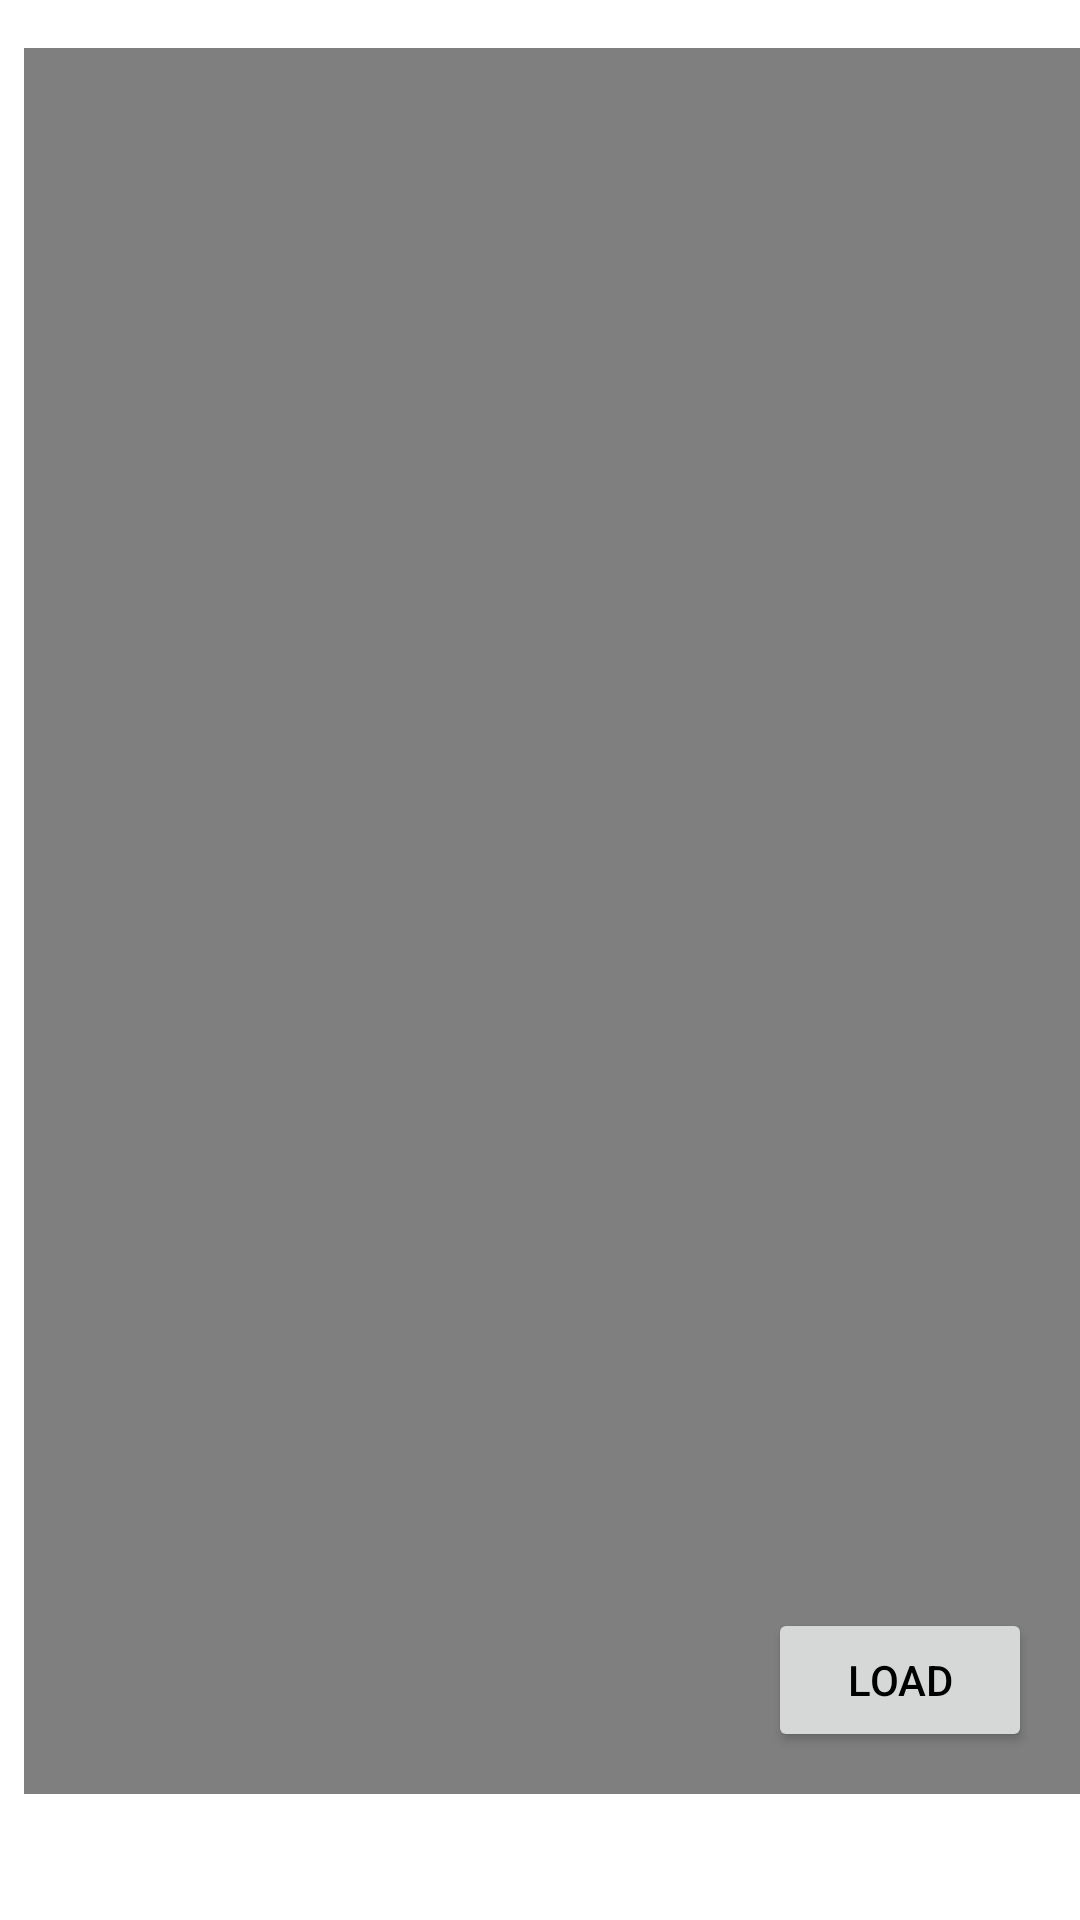

This screen was rendered from an Android layout file. Write that file and the resources it references.
<!-- AndroidManifest.xml: application theme Theme.MyProject -->
<!-- res/layout/fragment_video.xml -->
<?xml version="1.0" encoding="utf-8"?>
<androidx.constraintlayout.widget.ConstraintLayout xmlns:android="http://schemas.android.com/apk/res/android"
    xmlns:tools="http://schemas.android.com/tools"
    android:layout_width="match_parent"
    android:layout_height="match_parent"
    xmlns:app="http://schemas.android.com/apk/res-auto"
    tools:context=".fragments.VideoFragment">

    <EditText
        android:id="@+id/nombreVideo"
        android:layout_width="262dp"
        android:layout_height="46dp"
        android:layout_marginStart="16dp"
        android:layout_marginBottom="60dp"
        android:hint="@string/nombreVideo"
        app:layout_constraintBottom_toBottomOf="parent"
        app:layout_constraintStart_toStartOf="parent" />

    <Button
        android:id="@+id/buttonLoad"
        android:layout_width="wrap_content"
        android:layout_height="wrap_content"
        android:layout_marginEnd="16dp"
        android:layout_marginBottom="56dp"
        android:text="@string/enviar"
        app:layout_constraintBottom_toBottomOf="parent"
        app:layout_constraintEnd_toEndOf="parent" />

    <VideoView
        android:id="@+id/videoView"
        android:layout_width="390dp"
        android:layout_height="582dp"
        android:layout_marginStart="8dp"
        android:layout_marginTop="16dp"
        android:layout_marginEnd="8dp"
        app:layout_constraintBaseline_toBottomOf="parent"
        app:layout_constraintEnd_toEndOf="parent"
        app:layout_constraintHorizontal_bias="0.0"
        app:layout_constraintStart_toStartOf="parent"
        app:layout_constraintTop_toTopOf="parent" />

</androidx.constraintlayout.widget.ConstraintLayout>
<!-- resources referenced by this layout -->
<resources>
  <string name="enviar">LOAD</string>
  <string name="nombreVideo">Type the name of the video</string>
  <style name="Theme.MyProject" parent="Theme.MaterialComponents.DayNight.NoActionBar">
          <item name="colorPrimaryDark">@color/Orange</item>
          <item name="android:textColorPrimary">@color/Black</item>
          <item name="colorPrimary">#A88763</item>
          <item name="android:textColor">@color/Black</item>
          <item name="android:windowBackground">@color/White</item>
      </style>
  <color name="Orange">#FF9800</color>
  <color name="Black">#FF000000</color>
  <color name="White">#FFFFFFFF</color>
</resources>
